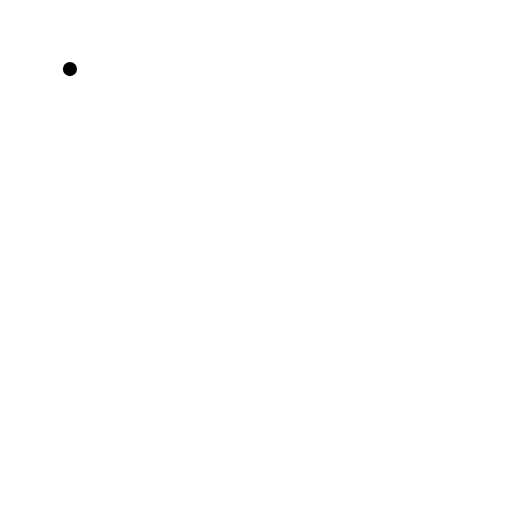
t = 0.00 s
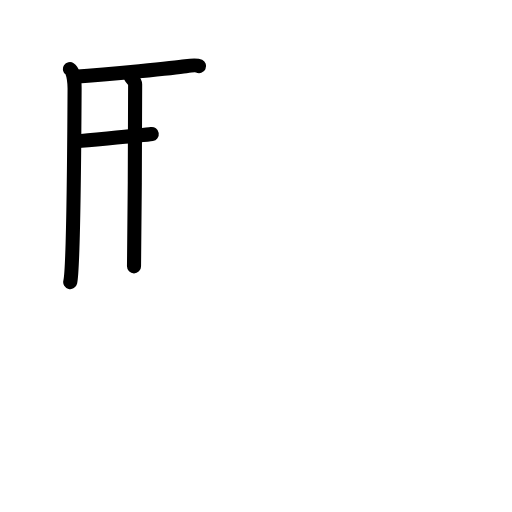
t = 3.38 s
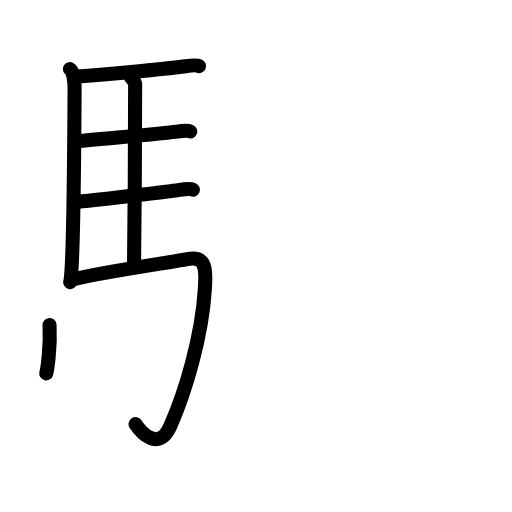
t = 6.75 s
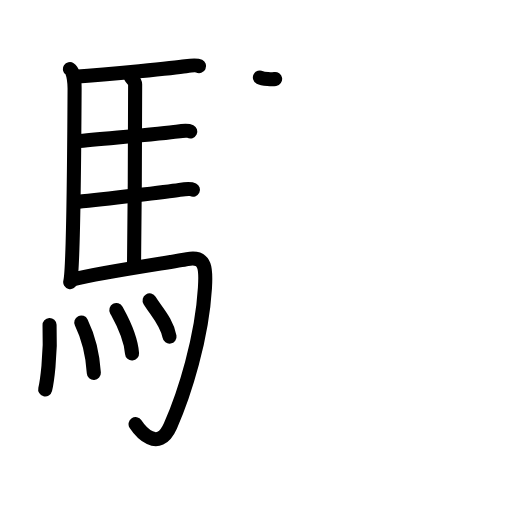
t = 10.19 s
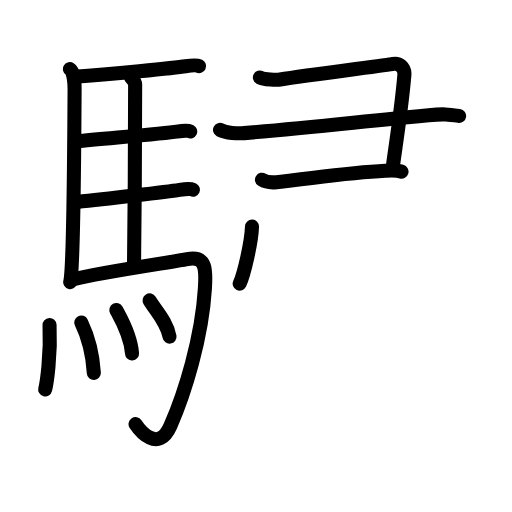
t = 13.75 s
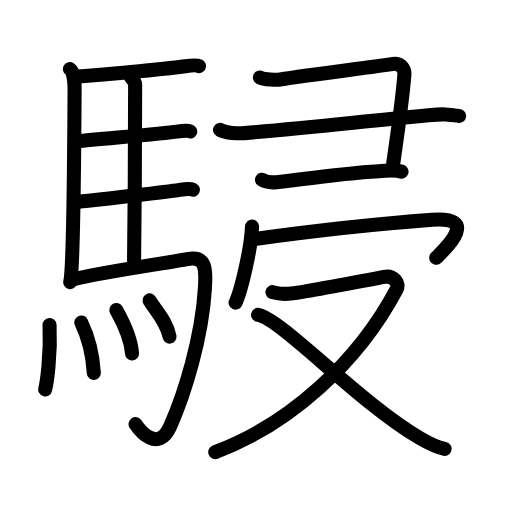
t = 17.00 s

The animated SVG that drew these frames (rendered in a browser with its animation timeline set to each time). Animation: 53 SMIL elements (animate=53); one cycle of 17.00 s.

<?xml version="1.0" encoding="UTF-8"?>
<!--
AniKanjiVG is licensed by CC-BY-SA Paul C. Sommerhoff (https://bitbucket.org/sommerhoff/anikanjivg).
AniKanjiVG uses KanjiVG which is licensed by CC-BY-SA Ulrich Apel (http://kanjivg.tagaini.net).
See also http://creativecommons.org/licenses/by-sa/3.0/
-->
<svg xmlns:kvg='http://kanjivg.tagaini.net' xmlns='http://www.w3.org/2000/svg' width='109' height='109' viewBox='0 0 109 109' style='fill:none;stroke:#000000;stroke-width:3;stroke-linecap:round;stroke-linejoin:round;' id="kvg:kanji_099f8"><g id="kvg:099f8" kvg:element="駸"><g id="kvg:099f8-g1" kvg:element="馬" kvg:position="left" kvg:radical="general"><path id="kvg:099f8-s1" kvg:type="㇑" d="M14.89,14.71c0.86,0.54,1,3.29,0.99,4.3c-0.05,9.44-0.26,38.26-0.93,41.05"><animate attributeName="d" begin="0.0s" dur="0.5s" from="M14.89,14.71C14.89,14.71,14.89,14.71,14.89,14.71" to="M14.89,14.71c0.86,0.54,1,3.29,0.99,4.3" />
<animate attributeName="d" begin="0.5s" dur="0.5s" from="M14.89,14.71c0.86,0.54,1,3.29,0.99,4.3c0,0,0,0,0,0,0" to="M14.89,14.71c0.86,0.54,1,3.29,0.99,4.3c-0.05,9.44-0.26,38.26-0.93,41.05" />
</path>
<path id="kvg:099f8-s2" kvg:type="㇐b" d="M15.85,16.35c7.44-0.54,21.42-1.89,23.67-2.25c0.89-0.14,2.41-0.25,2.86-0.03"><animate attributeName="d" begin="1.0s" dur="0.5s" from="M15.85,16.35C15.85,16.35,15.85,16.35,15.85,16.35" to="M15.85,16.35c7.44-0.54,21.42-1.89,23.67-2.25" />
<animate attributeName="d" begin="1.5s" dur="0.5s" from="M15.85,16.35c7.44-0.54,21.42-1.89,23.67-2.25c0,0,0,0,0,0,0" to="M15.85,16.35c7.44-0.54,21.42-1.89,23.67-2.25c0.89-0.14,2.41-0.25,2.86-0.03" />
<animate attributeName="d" begin="0s" dur="1.0s" from="M-100,-100" to="M-100,-100" />
</path>
<path id="kvg:099f8-s3" kvg:type="㇑a" d="M27.86,16.41c0.24,0.39,0.91,0.9,0.91,1.53c-0.02,6.35-0.06,28.77-0.24,38.76"><animate attributeName="d" begin="2.0s" dur="0.5s" from="M27.86,16.41C27.86,16.41,27.86,16.41,27.86,16.41" to="M27.86,16.41c0.24,0.39,0.91,0.9,0.91,1.53" />
<animate attributeName="d" begin="2.5s" dur="0.5s" from="M27.86,16.41c0.24,0.39,0.91,0.9,0.91,1.53c0,0,0,0,0,0,0" to="M27.86,16.41c0.24,0.39,0.91,0.9,0.91,1.53c-0.02,6.35-0.06,28.77-0.24,38.76" />
<animate attributeName="d" begin="0s" dur="2.0s" from="M-100,-100" to="M-100,-100" />
</path>
<path id="kvg:099f8-s4" kvg:type="㇐b" d="M16.29,30.07c5.96-0.6,18.81-1.64,21.36-2.05c0.89-0.14,2.41-0.25,2.86-0.03"><animate attributeName="d" begin="3.0s" dur="0.5s" from="M16.29,30.07C16.29,30.07,16.29,30.07,16.29,30.07" to="M16.29,30.07c5.96-0.6,18.81-1.64,21.36-2.05" />
<animate attributeName="d" begin="3.5s" dur="0.5s" from="M16.29,30.07c5.96-0.6,18.81-1.64,21.36-2.05c0,0,0,0,0,0,0" to="M16.29,30.07c5.96-0.6,18.81-1.64,21.36-2.05c0.89-0.14,2.41-0.25,2.86-0.03" />
<animate attributeName="d" begin="0s" dur="3.0s" from="M-100,-100" to="M-100,-100" />
</path>
<path id="kvg:099f8-s5" kvg:type="㇐b" d="M16.38,42.98c5.96-0.6,19.28-2.16,21.84-2.56c0.89-0.14,2.41-0.25,2.86-0.03"><animate attributeName="d" begin="4.0s" dur="0.5s" from="M16.38,42.98C16.38,42.98,16.38,42.98,16.38,42.98" to="M16.38,42.98c5.96-0.6,19.28-2.16,21.84-2.56" />
<animate attributeName="d" begin="4.5s" dur="0.5s" from="M16.38,42.98c5.96-0.6,19.28-2.16,21.84-2.56c0,0,0,0,0,0,0" to="M16.38,42.98c5.96-0.6,19.28-2.16,21.84-2.56c0.89-0.14,2.41-0.25,2.86-0.03" />
<animate attributeName="d" begin="0s" dur="4.0s" from="M-100,-100" to="M-100,-100" />
</path>
<path id="kvg:099f8-s6" kvg:type="㇆a" d="M15.65,59.44c5.88-1.45,20.99-3.65,24.22-4.27c4.12-0.79,3.99,2.39,3.76,6.14c-0.64,10.65-4.3,22.46-7.35,29.36c-2.62,5.92-6.56,0.92-7.42-0.38"><animate attributeName="d" begin="5.0s" dur="0.25s" from="M15.65,59.44C15.65,59.44,15.65,59.44,15.65,59.44" to="M15.65,59.44c5.88-1.45,20.99-3.65,24.22-4.27" />
<animate attributeName="d" begin="5.25s" dur="0.25s" from="M15.65,59.44c5.88-1.45,20.99-3.65,24.22-4.27c0,0,0,0,0,0,0" to="M15.65,59.44c5.88-1.45,20.99-3.65,24.22-4.27c4.12-0.79,3.99,2.39,3.76,6.14" />
<animate attributeName="d" begin="5.5s" dur="0.25s" from="M15.65,59.44c5.88-1.45,20.99-3.65,24.22-4.27c4.12-0.79,3.99,2.39,3.76,6.14c0,0,0,0,0,0,0" to="M15.65,59.44c5.88-1.45,20.99-3.65,24.22-4.27c4.12-0.79,3.99,2.39,3.76,6.14c-0.64,10.65-4.3,22.46-7.35,29.36" />
<animate attributeName="d" begin="5.75s" dur="0.25s" from="M15.65,59.44c5.88-1.45,20.99-3.65,24.22-4.27c4.12-0.79,3.99,2.39,3.76,6.14c-0.64,10.65-4.3,22.46-7.35,29.36c0,0,0,0,0,0,0" to="M15.65,59.44c5.88-1.45,20.99-3.65,24.22-4.27c4.12-0.79,3.99,2.39,3.76,6.14c-0.64,10.65-4.3,22.46-7.35,29.36c-2.62,5.92-6.56,0.92-7.42-0.38" />
<animate attributeName="d" begin="0s" dur="5.0s" from="M-100,-100" to="M-100,-100" />
</path>
<g id="kvg:099f8-g2" kvg:element="灬" kvg:variant="true" kvg:original="火"><path id="kvg:099f8-s7" kvg:type="㇔" d="M10.55,69.2c0.3,6.59-0.61,12.39-0.93,13.71"><animate attributeName="d" begin="6.0s" dur="1.0s" from="M10.55,69.2C10.55,69.2,10.55,69.2,10.55,69.2" to="M10.55,69.2c0.3,6.59-0.61,12.39-0.93,13.71" />
<animate attributeName="d" begin="0s" dur="6.0s" from="M-100,-100" to="M-100,-100" />
</path>
<path id="kvg:099f8-s8" kvg:type="㇔" d="M17.3,68.65c1.29,2.66,2.38,6,2.68,10.75"><animate attributeName="d" begin="7.0s" dur="1.0s" from="M17.3,68.65C17.3,68.65,17.3,68.65,17.3,68.65" to="M17.3,68.65c1.29,2.66,2.38,6,2.68,10.75" />
<animate attributeName="d" begin="0s" dur="7.0s" from="M-100,-100" to="M-100,-100" />
</path>
<path id="kvg:099f8-s9" kvg:type="㇔" d="M24.77,66.01c0.66,1.22,3.05,5.26,3.34,9.25"><animate attributeName="d" begin="8.0s" dur="1.0s" from="M24.77,66.01C24.77,66.01,24.77,66.01,24.77,66.01" to="M24.77,66.01c0.66,1.22,3.05,5.26,3.34,9.25" />
<animate attributeName="d" begin="0s" dur="8.0s" from="M-100,-100" to="M-100,-100" />
</path>
<path id="kvg:099f8-s10" kvg:type="㇔" d="M31.85,63.96c1.41,2.29,3.73,4.66,4.24,7.7"><animate attributeName="d" begin="9.0s" dur="1.0s" from="M31.85,63.96C31.85,63.96,31.85,63.96,31.85,63.96" to="M31.85,63.96c1.41,2.29,3.73,4.66,4.24,7.7" />
<animate attributeName="d" begin="0s" dur="9.0s" from="M-100,-100" to="M-100,-100" />
</path>
</g>
</g>
<g id="kvg:099f8-g3" kvg:position="right"><g id="kvg:099f8-g4" kvg:element="⺕" kvg:variant="true" kvg:original="彑" kvg:position="top"><path id="kvg:099f8-s11" kvg:type="㇕" d="M55.33,16.49c0.9,0.47,3.58,0.56,4.31,0.44c5.85-0.93,22.87-3.08,24.06-3.32c1.19-0.24,2.53,0.69,2.39,2.36c-0.68,7.93-2.09,16.35-2.54,20.12"><animate attributeName="d" begin="10.0s" dur="0.25s" from="M55.33,16.49C55.33,16.49,55.33,16.49,55.33,16.49" to="M55.33,16.49c0.9,0.47,3.58,0.56,4.31,0.44" />
<animate attributeName="d" begin="10.25s" dur="0.25s" from="M55.33,16.49c0.9,0.47,3.58,0.56,4.31,0.44c0,0,0,0,0,0,0" to="M55.33,16.49c0.9,0.47,3.58,0.56,4.31,0.44c5.85-0.93,22.87-3.08,24.06-3.32" />
<animate attributeName="d" begin="10.5s" dur="0.25s" from="M55.33,16.49c0.9,0.47,3.58,0.56,4.31,0.44c5.85-0.93,22.87-3.08,24.06-3.32c0,0,0,0,0,0,0" to="M55.33,16.49c0.9,0.47,3.58,0.56,4.31,0.44c5.85-0.93,22.87-3.08,24.06-3.32c1.19-0.24,2.53,0.69,2.39,2.36" />
<animate attributeName="d" begin="10.75s" dur="0.25s" from="M55.33,16.49c0.9,0.47,3.58,0.56,4.31,0.44c5.85-0.93,22.87-3.08,24.06-3.32c1.19-0.24,2.53,0.69,2.39,2.36c0,0,0,0,0,0,0" to="M55.33,16.49c0.9,0.47,3.58,0.56,4.31,0.44c5.85-0.93,22.87-3.08,24.06-3.32c1.19-0.24,2.53,0.69,2.39,2.36c-0.68,7.93-2.09,16.35-2.54,20.12" />
<animate attributeName="d" begin="0s" dur="10.0s" from="M-100,-100" to="M-100,-100" />
</path>
<path id="kvg:099f8-s12" kvg:type="㇐" d="M46.84,27.65c1.35,0.69,3.82,0.81,5.17,0.69c14.05-1.16,23.62-2.32,39.24-3.81c3.29-0.31,4.23-0.17,6.49,0.15"><animate attributeName="d" begin="11.0s" dur="0.3333333333333333s" from="M46.84,27.65C46.84,27.65,46.84,27.65,46.84,27.65" to="M46.84,27.65c1.35,0.69,3.82,0.81,5.17,0.69" />
<animate attributeName="d" begin="11.333333333333334s" dur="0.3333333333333333s" from="M46.84,27.65c1.35,0.69,3.82,0.81,5.17,0.69c0,0,0,0,0,0,0" to="M46.84,27.65c1.35,0.69,3.82,0.81,5.17,0.69c14.05-1.16,23.62-2.32,39.24-3.81" />
<animate attributeName="d" begin="11.666666666666666s" dur="0.3333333333333333s" from="M46.84,27.65c1.35,0.69,3.82,0.81,5.17,0.69c14.05-1.16,23.62-2.32,39.24-3.81c0,0,0,0,0,0,0" to="M46.84,27.65c1.35,0.69,3.82,0.81,5.17,0.69c14.05-1.16,23.62-2.32,39.24-3.81c3.29-0.31,4.23-0.17,6.49,0.15" />
<animate attributeName="d" begin="0s" dur="11.0s" from="M-100,-100" to="M-100,-100" />
</path>
<path id="kvg:099f8-s13" kvg:type="㇐c" d="M55.77,38.26c0.8,0.52,2.27,0.6,3.08,0.52c7.57-0.79,15.16-2.03,23.17-2.42c0.79-0.04,2.24-0.17,3.46,0.17"><animate attributeName="d" begin="12.0s" dur="0.3333333333333333s" from="M55.77,38.26C55.77,38.26,55.77,38.26,55.77,38.26" to="M55.77,38.26c0.8,0.52,2.27,0.6,3.08,0.52" />
<animate attributeName="d" begin="12.333333333333334s" dur="0.3333333333333333s" from="M55.77,38.26c0.8,0.52,2.27,0.6,3.08,0.52c0,0,0,0,0,0,0" to="M55.77,38.26c0.8,0.52,2.27,0.6,3.08,0.52c7.57-0.79,15.16-2.03,23.17-2.42" />
<animate attributeName="d" begin="12.666666666666666s" dur="0.3333333333333333s" from="M55.77,38.26c0.8,0.52,2.27,0.6,3.08,0.52c7.57-0.79,15.16-2.03,23.17-2.42c0,0,0,0,0,0,0" to="M55.77,38.26c0.8,0.52,2.27,0.6,3.08,0.52c7.57-0.79,15.16-2.03,23.17-2.42c0.79-0.04,2.24-0.17,3.46,0.17" />
<animate attributeName="d" begin="0s" dur="12.0s" from="M-100,-100" to="M-100,-100" />
</path>
</g>
<g id="kvg:099f8-g5" kvg:position="bottom"><g id="kvg:099f8-g6" kvg:element="冖"><path id="kvg:099f8-s14" kvg:type="㇔" d="M53.65,48.24c-0.14,4.41-2.27,13.56-3.5,16.19"><animate attributeName="d" begin="13.0s" dur="1.0s" from="M53.65,48.24C53.65,48.24,53.65,48.24,53.65,48.24" to="M53.65,48.24c-0.14,4.41-2.27,13.56-3.5,16.19" />
<animate attributeName="d" begin="0s" dur="13.0s" from="M-100,-100" to="M-100,-100" />
</path>
<path id="kvg:099f8-s15" kvg:type="㇖b" d="M53.9,50.92c9.6-1.32,26.1-3.24,38.16-4.13c10.73-0.8,1.8,6.99,0.8,8.1"><animate attributeName="d" begin="14.0s" dur="0.5s" from="M53.9,50.92C53.9,50.92,53.9,50.92,53.9,50.92" to="M53.9,50.92c9.6-1.32,26.1-3.24,38.16-4.13" />
<animate attributeName="d" begin="14.5s" dur="0.5s" from="M53.9,50.92c9.6-1.32,26.1-3.24,38.16-4.13c0,0,0,0,0,0,0" to="M53.9,50.92c9.6-1.32,26.1-3.24,38.16-4.13c10.73-0.8,1.8,6.99,0.8,8.1" />
<animate attributeName="d" begin="0s" dur="14.0s" from="M-100,-100" to="M-100,-100" />
</path>
</g>
<g id="kvg:099f8-g7" kvg:element="又"><path id="kvg:099f8-s16" kvg:type="㇇" d="M58,62.2c1.41,0.24,1.58,0.6,4.39,0.24c2.81-0.36,17.49-3.14,19.42-3.5c1.93-0.36,3.33,1.32,2.64,2.64C76.2,77.15,61.62,90.37,45.82,96.24"><animate attributeName="d" begin="15.0s" dur="0.25s" from="M58,62.2C58,62.2,58,62.2,58,62.2" to="M58,62.2c1.41,0.24,1.58,0.6,4.39,0.24" />
<animate attributeName="d" begin="15.25s" dur="0.25s" from="M58,62.2c1.41,0.24,1.58,0.6,4.39,0.24c0,0,0,0,0,0,0" to="M58,62.2c1.41,0.24,1.58,0.6,4.39,0.24c2.81-0.36,17.49-3.14,19.42-3.5" />
<animate attributeName="d" begin="15.5s" dur="0.25s" from="M58,62.2c1.41,0.24,1.58,0.6,4.39,0.24c2.81-0.36,17.49-3.14,19.42-3.5c0,0,0,0,0,0,0" to="M58,62.2c1.41,0.24,1.58,0.6,4.39,0.24c2.81-0.36,17.49-3.14,19.42-3.5c1.93-0.36,3.33,1.32,2.64,2.64" />
<animate attributeName="d" begin="15.75s" dur="0.25s" from="M58,62.2c1.41,0.24,1.58,0.6,4.39,0.24c2.81-0.36,17.49-3.14,19.42-3.5c1.93-0.36,3.33,1.32,2.64,2.64c0,0,0,0,0,0,0" to="M58,62.2c1.41,0.24,1.58,0.6,4.39,0.24c2.81-0.36,17.49-3.14,19.42-3.5c1.93-0.36,3.33,1.32,2.64,2.64C76.2,77.15,61.62,90.37,45.82,96.24" />
<animate attributeName="d" begin="0s" dur="15.0s" from="M-100,-100" to="M-100,-100" />
</path>
<path id="kvg:099f8-s17" kvg:type="㇏" d="M54.94,67.04c4.81,0.71,21.62,18.78,34.41,26.2c1.99,1.16,3.44,1.93,5.3,2.31"><animate attributeName="d" begin="16.0s" dur="0.5s" from="M54.94,67.04C54.94,67.04,54.94,67.04,54.94,67.04" to="M54.94,67.04c4.81,0.71,21.62,18.78,34.41,26.2" />
<animate attributeName="d" begin="16.5s" dur="0.5s" from="M54.94,67.04c4.81,0.71,21.62,18.78,34.41,26.2c0,0,0,0,0,0,0" to="M54.94,67.04c4.81,0.71,21.62,18.78,34.41,26.2c1.99,1.16,3.44,1.93,5.3,2.31" />
<animate attributeName="d" begin="0s" dur="16.0s" from="M-100,-100" to="M-100,-100" />
</path>
</g>
</g>
</g>
</g>
</svg>
